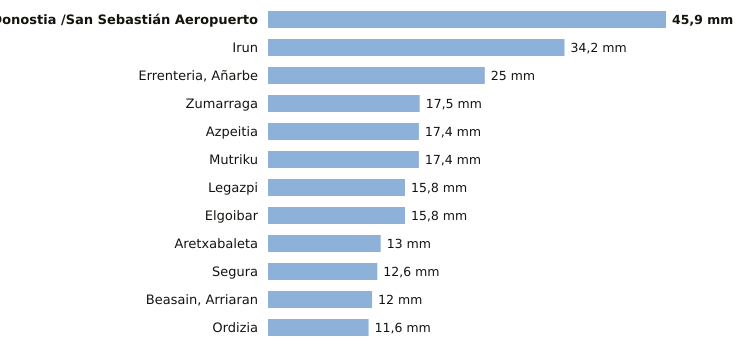

Values plotted in this chart, from the file beside it:
estacion, provincia, indicativo, mm_6_dias_anteriores, mm_hoy, mm_7_dias, horas_de_hoy
Donostia /San Sebastián Aeropuerto, Gipuzkoa, 1014A, 45.9, 0.0, 45.9, 3
Irun, Gipuzkoa, 1012P, 34.2, 0.0, 34.2, 3
Errenteria, Añarbe, Gipuzkoa, 1021X, 25.0, 0.0, 25.0, 3
Zumarraga, Gipuzkoa, 1037Y, 17.5, 0.0, 17.5, 3
Azpeitia, Gipuzkoa, 1038X, 17.4, 0.0, 17.4, 3
Mutriku, Gipuzkoa, 1052A, 17.4, 0.0, 17.4, 3
Legazpi, Gipuzkoa, 1037X, 15.8, 0.0, 15.8, 3
Elgoibar, Gipuzkoa, 1050J, 15.8, 0.0, 15.8, 3
Aretxabaleta, Gipuzkoa, 1048X, 13.0, 0.0, 13.0, 3
Segura, Gipuzkoa, 1025A, 12.6, 0.0, 12.6, 3
Beasain, Arriaran, Gipuzkoa, 1025X, 12.0, 0.0, 12.0, 3
Ordizia, Gipuzkoa, 1026X, 11.6, 0.0, 11.6, 3
